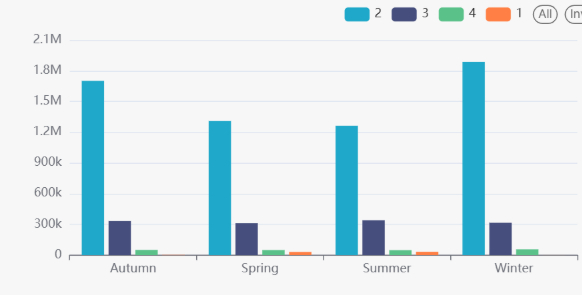

Source data for this figure (header and first rows):
q3_results.season, q3_results.severity, q3_results.accident_count, q3_results.avg_duration_minutes
Autumn, 1, 3032, 44.39
Autumn, 2, 1700293, 518.2
Autumn, 3, 332526, 66.75
Autumn, 4, 50825, 1831
Spring, 1, 31130, 43.5
Spring, 2, 1308232, 479.1
Spring, 3, 311425, 84.5
Spring, 4, 49284, 1591
Summer, 1, 32594, 64.23
Summer, 2, 1262594, 368.7
Summer, 3, 340053, 79.33
Summer, 4, 48133, 1343
Winter, 1, 610, 67.01
Winter, 2, 1885862, 538.4
Winter, 3, 315333, 68.86
Winter, 4, 56468, 1928
